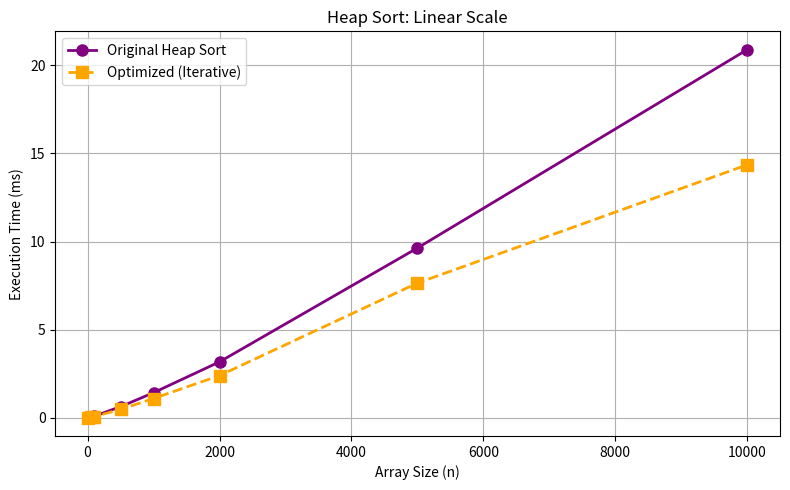

Python code for this plot:
import time
import matplotlib.pyplot as plt
import random

def heapify(arr, n, i):
    largest = i
    l = 2 * i + 1
    r = 2 * i + 2
    if l < n and arr[l] > arr[largest]:
        largest = l
    if r < n and arr[r] > arr[largest]:
        largest = r
    if largest != i:
        arr[i], arr[largest] = arr[largest], arr[i]
        heapify(arr, n, largest)

def heapSort(arr):
    n = len(arr)
    for i in range(n // 2 - 1, -1, -1):
        heapify(arr, n, i)
    for i in range(n - 1, 0, -1):
        arr[0], arr[i] = arr[i], arr[0]
        heapify(arr, i, 0)

def insertion_sort(arr, left, right):
    for i in range(left + 1, right + 1):
        key = arr[i]
        j = i - 1
        while j >= left and arr[j] > key:
            arr[j + 1] = arr[j]
            j -= 1
        arr[j + 1] = key

def heapify_iterative(arr, n, i):
    temp = arr[i]
    while True:
        l = 2 * i + 1
        r = l + 1
        if l >= n:
            break
        child = l
        if r < n and arr[r] > arr[l]:
            child = r
        if arr[child] <= temp:
            break
        arr[i] = arr[child]
        i = child
    arr[i] = temp

def heapSortOptimized(arr):
    n = len(arr)
    for i in range(n // 2 - 1, -1, -1):
        heapify_iterative(arr, n, i)
    for i in range(n - 1, 0, -1):
        arr[0], arr[i] = arr[i], arr[0]
        heapify_iterative(arr, i, 0)


def performance():
    test_sizes = [10, 50, 100, 500, 1000, 2000, 5000, 10000]
    repeats = 3
    heap_times = []
    heap_times_opt = []
    header = "n  " + "  ".join(f"run{i + 1}(ms)" for i in range(repeats)) + "  avg(ms)"
    print("\n=== HEAP SORT PERFORMANCE - ORIGINAL O(n log n) ===")
    print(header)
    print("-" * len(header))
    datasets = {
        size: [[random.randint(1, 10000) for _ in range(size)] for _ in range(repeats)]
        for size in test_sizes
    }
    for size in test_sizes:
        heap_execs = []
        for run in range(repeats):
            arr = datasets[size][run].copy()
            start = time.perf_counter()
            heapSort(arr)
            end = time.perf_counter()
            heap_execs.append((end - start) * 1000)
        avg_time = sum(heap_execs) / repeats
        row = f"{size:<6} " + "  ".join(f"{t:>10.3f}" for t in heap_execs) + f"  {avg_time:>10.3f}"
        print(row)
        heap_times.append(avg_time)
    print("\n=== HEAP SORT PERFORMANCE - OPTIMIZED (Iterative Heapify) ===")
    print(header)
    print("-" * len(header))
    
    for size in test_sizes:
        heap_execs_opt = []
        for run in range(repeats):
            arr = datasets[size][run].copy()
            start = time.perf_counter()
            heapSortOptimized(arr)
            end = time.perf_counter()
            heap_execs_opt.append((end - start) * 1000)
        
        avg_time = sum(heap_execs_opt) / repeats
        row = f"{size:<6} " + "  ".join(f"{t:>10.3f}" for t in heap_execs_opt) + f"  {avg_time:>10.3f}"
        print(row)
        heap_times_opt.append(avg_time)
    
    fig, ax = plt.subplots(figsize=(8, 5))

    ax.plot(test_sizes, heap_times, marker="o", linestyle="-", color="purple", 
        label="Original Heap Sort", linewidth=2, markersize=8)
    ax.plot(test_sizes, heap_times_opt, marker="s", linestyle="--", color="orange",
        label="Optimized (Iterative)", linewidth=2, markersize=8)
    ax.set_title("Heap Sort: Linear Scale")
    ax.set_xlabel("Array Size (n)")
    ax.set_ylabel("Execution Time (ms)")
    ax.legend()
    ax.grid(True)
    
    plt.tight_layout()
    plt.show()
    
    print("\n=== OPTIMIZATION IMPROVEMENT ===")
    for i, size in enumerate(test_sizes):
        improvement = ((heap_times[i] - heap_times_opt[i]) / heap_times[i]) * 100
        print(f"Size {size}: {improvement:+.2f}% improvement")


if __name__ == "__main__":
    performance()